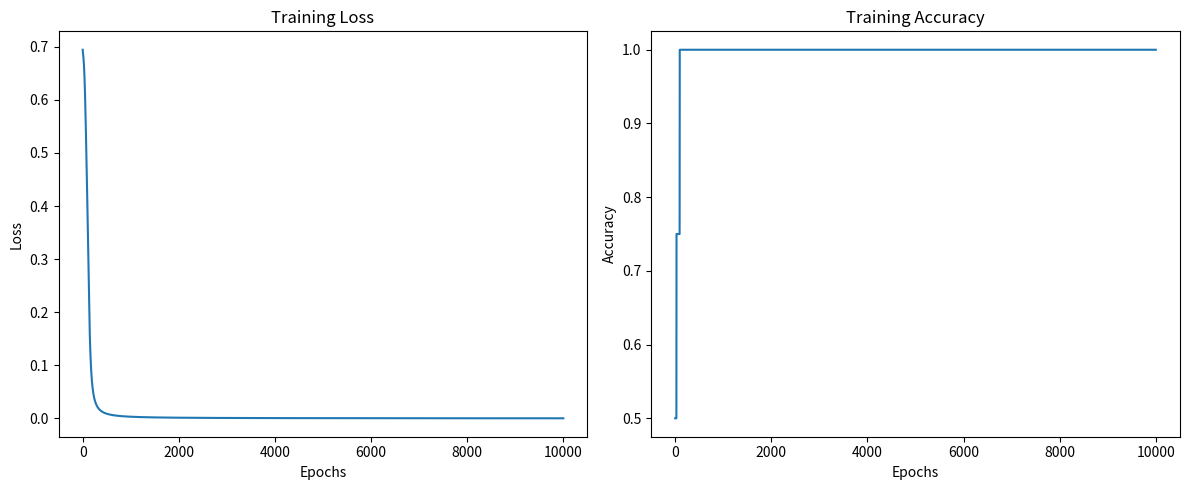

This figure's Python source:
import numpy as np
import matplotlib.pyplot as plt

# Activation fn
def sigmoid(z):        # used in Output layer as we want Probabilities
    return 1 / (1 + np.exp(-z))      

def sigmoid_derivative(a):
    return a * (1-a)      # Input is already activated value 'a', not raw z

def tanh(z):        # squashes value in range (-1, 1)
    return np.tanh(z) # used in hidden layers as it helps with XOR non-linearity

def tanh_derivative(a):
    return 1 - a**2

# Neural Network class
class NeuralNetwork:
    def __init__(self, layers, lr=0.5, seed=42, hidden_activation='tanh'):
        np.random.seed(seed)     # fixes the randomness
        self.lr = lr
        self.layers = layers     # storing list of no. of Neurons in each layer
        self.hidden_activation = hidden_activation  # tanh or sigmoid
        self.params = {}          # dictionary that stores all weights and biases
        self._init_weights()     # for initializing parameters


    def _init_weights(self):
        for i in range(1, len(self.layers)):
            n_in, n_out = self.layers[i-1], self.layers[i]
            limit = np.sqrt(6 / (n_in + n_out))
            self.params[f"W{i}"] = np.random.uniform(-limit, limit, (n_out, n_in))
            self.params[f"b{i}"] = np.zeros((n_out, 1))

    # Activation chooser
    def _act(self, Z, last=False):
        if last:
            return sigmoid(Z)

        return tanh(Z) if self.hidden_activation == 'tanh' else sigmoid(Z)

    def _act_derivative(self, A, last=False):
        if last:
            return sigmoid_derivative(A)
        return tanh_derivative(A) if self.hidden_activation == 'tanh' else sigmoid_derivative(A)
    # Returning correct derivative depending on whether it's hidden or output layer

    # Forward  Propagation
    def forward(self, X):
        cache = {"A0": X}
        L = len(self.layers) - 1
        for i in range(1, L+1):
            W, b = self.params[f"W{i}"], self.params[f"b{i}"]
            Z = np.dot(W, cache[f"A{i-1}"]) + b
            A = self._act(Z, last = (i==L))
            cache[f"Z{i}"] = Z
            cache[f"A{i}"] = A

        return cache    # storing values in cache is essential for BackPropagation


    # Loss fn
    def compute_loss(self, Y, Y_hat):
        m = Y.shape[1]
        return -(1/m) * np.sum(Y*np.log(Y_hat+ 1e-12) + (1-Y)*np.log(1-Y_hat+1e-12))
        #  Binary cross-entropy loss (BCE)
        # +1e-12 to prevent from log(0)

    #  Backward  Propagation
    def backward(self, cache, Y):
        grads = {}        # Empty dict. to store gradients
        L = len(self.layers) - 1
        m = Y.shape[1]

        # dA for output layer (sigmoid + BCE)
        A_L = cache[f"A{L}"]    
        dA = -(np.divide(Y, A_L+1e-12) - np.divide(1-Y, 1-A_L + 1e-12))

        for i in reversed(range(1, L+1)):   # Iterating Backward from Last to first hidden layer
            dZ = dA * self._act_derivative(cache[f"A{i}"], last=(i==L))
            grads[f"dW{i}"] = (1/m)*np.dot(dZ, cache[f"A{i-1}"].T)
            grads[f"db{i}"] = (1/m)*np.sum(dZ, axis=1, keepdims=True)
            dA = np.dot(self.params[f"W{i}"].T, dZ)

        return grads

    # Update parameters
    def update_params(self, grads):
        for i in range(1, len(self.layers)):
            self.params[f"W{i}"] -= self.lr * grads[f"dW{i}"]
            self.params[f"b{i}"] -= self.lr * grads[f"db{i}"]
            # W = W - lr*dW

    # Training loop
    def fit(self, X, Y, epochs=10000):
        train_losses, train_accs = [], []
        for epoch in range(epochs):
            cache = self.forward(X)
            A_L = cache[f"A{len(self.layers)-1}"]
            loss = self.compute_loss(Y, A_L)
            grads = self.backward(cache, Y)
            self.update_params(grads)

            train_losses.append(loss)
            preds = (A_L>0.5).astype(int)
            train_accs.append(np.mean(preds==Y))

        return np.array(train_losses), np.array(train_accs)


    #  Prediction
    def predict(self, X):
        cache = self.forward(X)
        Y_hat = cache[f"A{len(self.layers)-1}"]
        return (Y_hat > 0.5).astype(int)

# XOR Dataset- if no. of 1's = odd, output = 1, if even, output = 0
X = np.array([[0,0,1,1], [0,1,0,1]])
Y = np.array([[0,1,1,0]])

# Training
nn = NeuralNetwork([2,4,1], lr=0.5, seed=2, hidden_activation='tanh')
train_losses, train_accs = nn.fit(X, Y, epochs=10000)
#  Create Neural network with architecture: 2 input, 4 hidden neurons in 1 hidden layer, 1 output

# Prediction
print("Final Predictions: ", nn.predict(X))

fig = plt.figure(figsize=(12,5))

# Training Loss
plt.subplot(1,2,1)
plt.plot(np.arange(1, len(train_losses)+1), train_losses)
plt.xlabel("Epochs")
plt.ylabel("Loss")
plt.title("Training Loss")

# Training Accuracy
plt.subplot(1,2,2)
plt.plot(np.arange(1, len(train_accs)+1), train_accs)
plt.xlabel("Epochs")
plt.ylabel("Accuracy")
plt.title("Training Accuracy")

plt.tight_layout()
plt.show()




